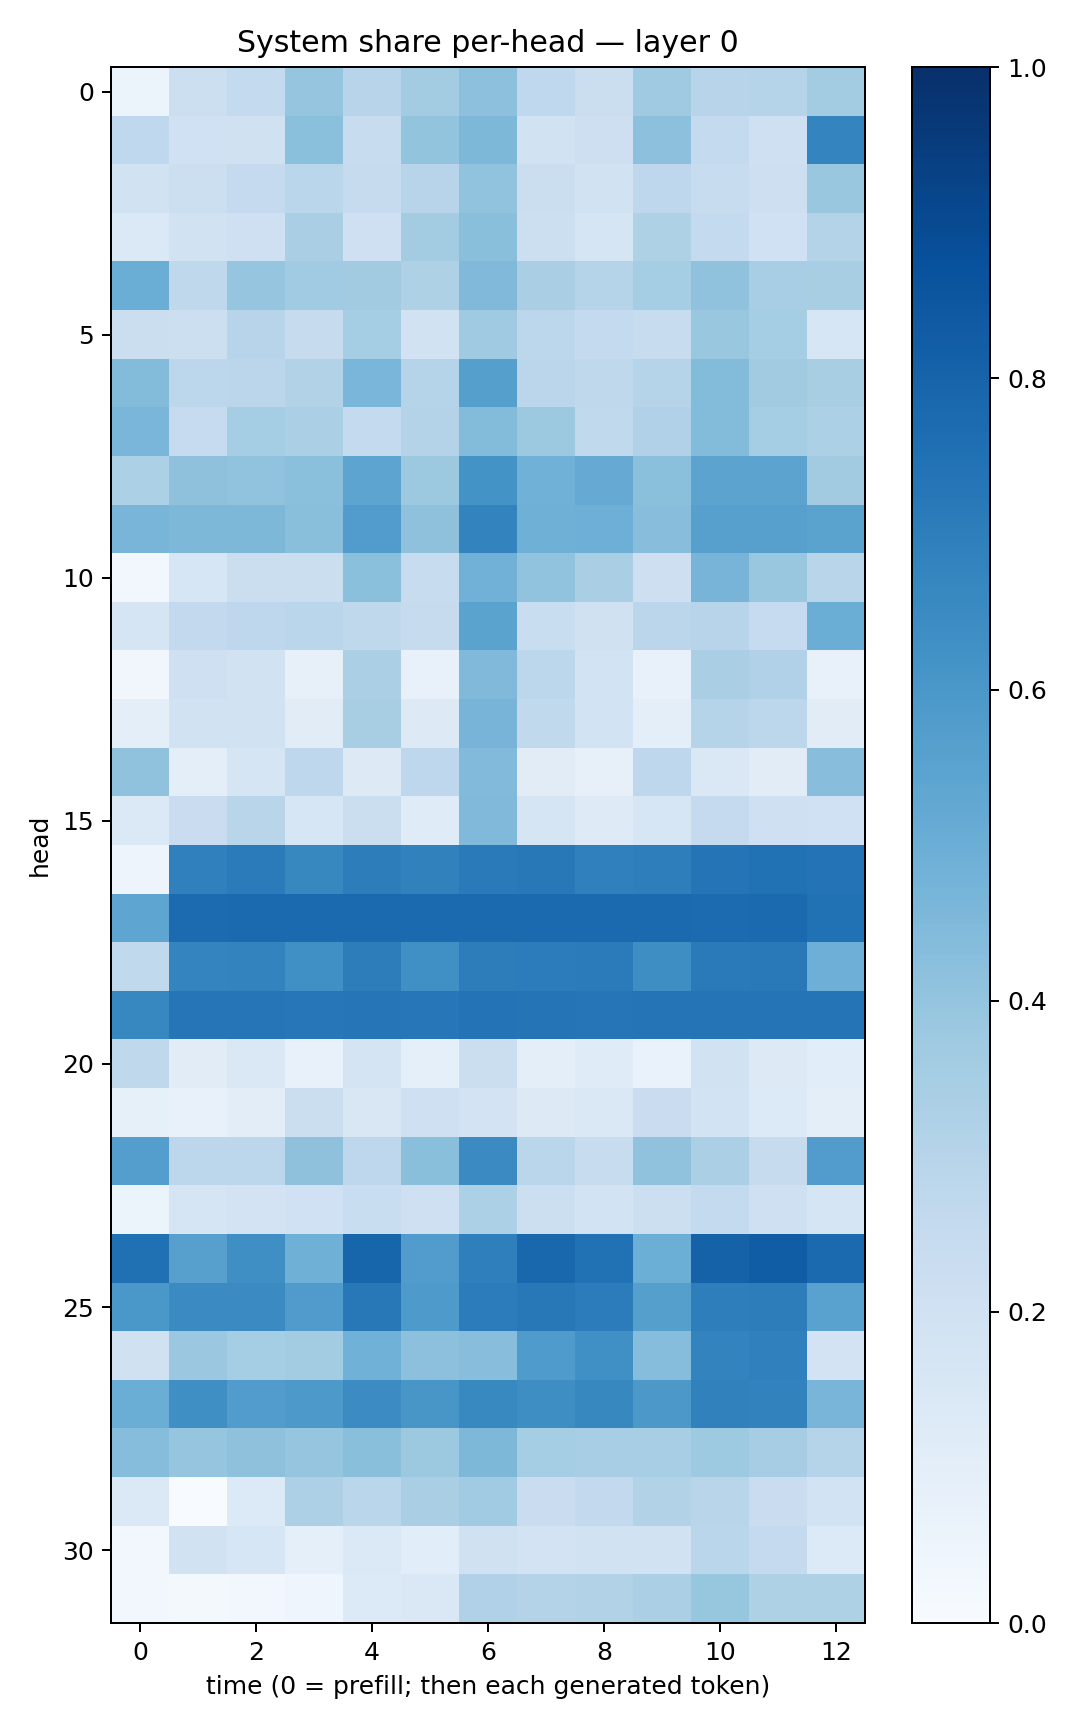

The data file committed next to this chart (first rows):
0.061781958, 0.21618645, 0.25623503, 0.39529395, 0.29441446, 0.35776716, 0.41603446, 0.26747823, 0.22132619, 0.36834994, 0.29325074, 0.29973102, 0.3581451
0.2685, 0.2018, 0.1986, 0.421, 0.2394, 0.4011, 0.4561, 0.1943, 0.2132, 0.4153, 0.256, 0.2039, 0.6751
0.1878, 0.2153, 0.252, 0.2852, 0.2422, 0.2959, 0.4031, 0.2255, 0.1901, 0.2755, 0.241, 0.2141, 0.3829
0.1383, 0.1942, 0.2049, 0.3393, 0.2051, 0.3584, 0.4256, 0.2187, 0.1713, 0.3225, 0.2546, 0.2006, 0.3077
0.5009, 0.2725, 0.3965, 0.3646, 0.3594, 0.3215, 0.4467, 0.3368, 0.3034, 0.3549, 0.4095, 0.3459, 0.3417
0.2236, 0.2187, 0.293, 0.2431, 0.3534, 0.1904, 0.368, 0.2809, 0.2578, 0.2385, 0.387, 0.3538, 0.1572
0.4392, 0.278, 0.2849, 0.3105, 0.4642, 0.3006, 0.5639, 0.2831, 0.2724, 0.3, 0.4387, 0.3607, 0.3433
0.4622, 0.2481, 0.3518, 0.3351, 0.2555, 0.308, 0.4379, 0.3774, 0.2648, 0.3202, 0.4406, 0.3551, 0.3287
0.332, 0.4108, 0.4032, 0.4188, 0.5423, 0.3755, 0.618, 0.4853, 0.5137, 0.4196, 0.5459, 0.543, 0.3631
0.4669, 0.4546, 0.4545, 0.4234, 0.575, 0.4134, 0.6758, 0.4895, 0.4929, 0.4279, 0.5603, 0.5609, 0.5485
0.03115, 0.1576, 0.2194, 0.2195, 0.4197, 0.2387, 0.4815, 0.4039, 0.3373, 0.2133, 0.4723, 0.3876, 0.2908
0.168, 0.2603, 0.2746, 0.2889, 0.273, 0.2438, 0.5479, 0.2332, 0.1958, 0.2847, 0.2959, 0.2463, 0.5017
0.03177, 0.2084, 0.1881, 0.08178, 0.3339, 0.07297, 0.4478, 0.2784, 0.1836, 0.07039, 0.3396, 0.3198, 0.07053
0.09566, 0.1892, 0.1931, 0.1123, 0.3405, 0.1305, 0.4696, 0.2627, 0.1872, 0.095, 0.3024, 0.2801, 0.1115
0.4067, 0.1001, 0.1701, 0.2771, 0.1254, 0.2751, 0.4439, 0.1125, 0.07899, 0.2768, 0.1468, 0.1118, 0.4288
0.1377, 0.2299, 0.2913, 0.1571, 0.2199, 0.1196, 0.4487, 0.1691, 0.1245, 0.1615, 0.2516, 0.2035, 0.2014
0.04962, 0.6908, 0.7076, 0.6603, 0.6995, 0.6871, 0.7131, 0.7213, 0.6903, 0.6969, 0.7361, 0.7473, 0.7401
0.5377, 0.7698, 0.7738, 0.7744, 0.7758, 0.7739, 0.7766, 0.7746, 0.7743, 0.7772, 0.7734, 0.7743, 0.7479
0.2629, 0.6742, 0.677, 0.6293, 0.6993, 0.6302, 0.701, 0.7041, 0.7074, 0.6375, 0.7123, 0.7153, 0.4923
0.6678, 0.7282, 0.7281, 0.7262, 0.7281, 0.7257, 0.7406, 0.7345, 0.7336, 0.7365, 0.7347, 0.7382, 0.7377
0.2703, 0.1095, 0.1452, 0.07505, 0.178, 0.08776, 0.2219, 0.09903, 0.1193, 0.06979, 0.1892, 0.1268, 0.1078
0.08586, 0.07798, 0.1023, 0.2249, 0.151, 0.2104, 0.1825, 0.1255, 0.1457, 0.228, 0.1846, 0.135, 0.0974
0.5687, 0.2777, 0.2812, 0.4134, 0.2767, 0.4237, 0.65, 0.287, 0.238, 0.4065, 0.3358, 0.2452, 0.5773
0.05274, 0.1674, 0.1825, 0.2007, 0.2321, 0.204, 0.3282, 0.216, 0.1853, 0.215, 0.2563, 0.2049, 0.167
0.7529, 0.5607, 0.6365, 0.4893, 0.7965, 0.5755, 0.6946, 0.7887, 0.7491, 0.4993, 0.8052, 0.8272, 0.7743
0.5985, 0.6516, 0.6508, 0.5784, 0.7205, 0.5868, 0.7032, 0.7208, 0.706, 0.5641, 0.6958, 0.7018, 0.5541
0.1987, 0.3824, 0.353, 0.356, 0.4877, 0.4176, 0.4292, 0.5841, 0.631, 0.4323, 0.679, 0.6891, 0.1807
0.502, 0.6339, 0.5746, 0.5906, 0.6446, 0.602, 0.6567, 0.6382, 0.6603, 0.5965, 0.6841, 0.6824, 0.468
0.4324, 0.3979, 0.4102, 0.3972, 0.4225, 0.3785, 0.4536, 0.3533, 0.3461, 0.345, 0.3734, 0.351, 0.3031
0.1383, 0.002709, 0.1332, 0.3261, 0.2858, 0.3362, 0.3651, 0.2298, 0.2608, 0.3159, 0.2916, 0.2293, 0.1846
0.02828, 0.1948, 0.1581, 0.08898, 0.1382, 0.1073, 0.1969, 0.1818, 0.19, 0.1886, 0.2852, 0.2539, 0.1358
0.02769, 0.01622, 0.02441, 0.04279, 0.1361, 0.1472, 0.3164, 0.308, 0.3089, 0.3329, 0.3944, 0.3234, 0.3214
